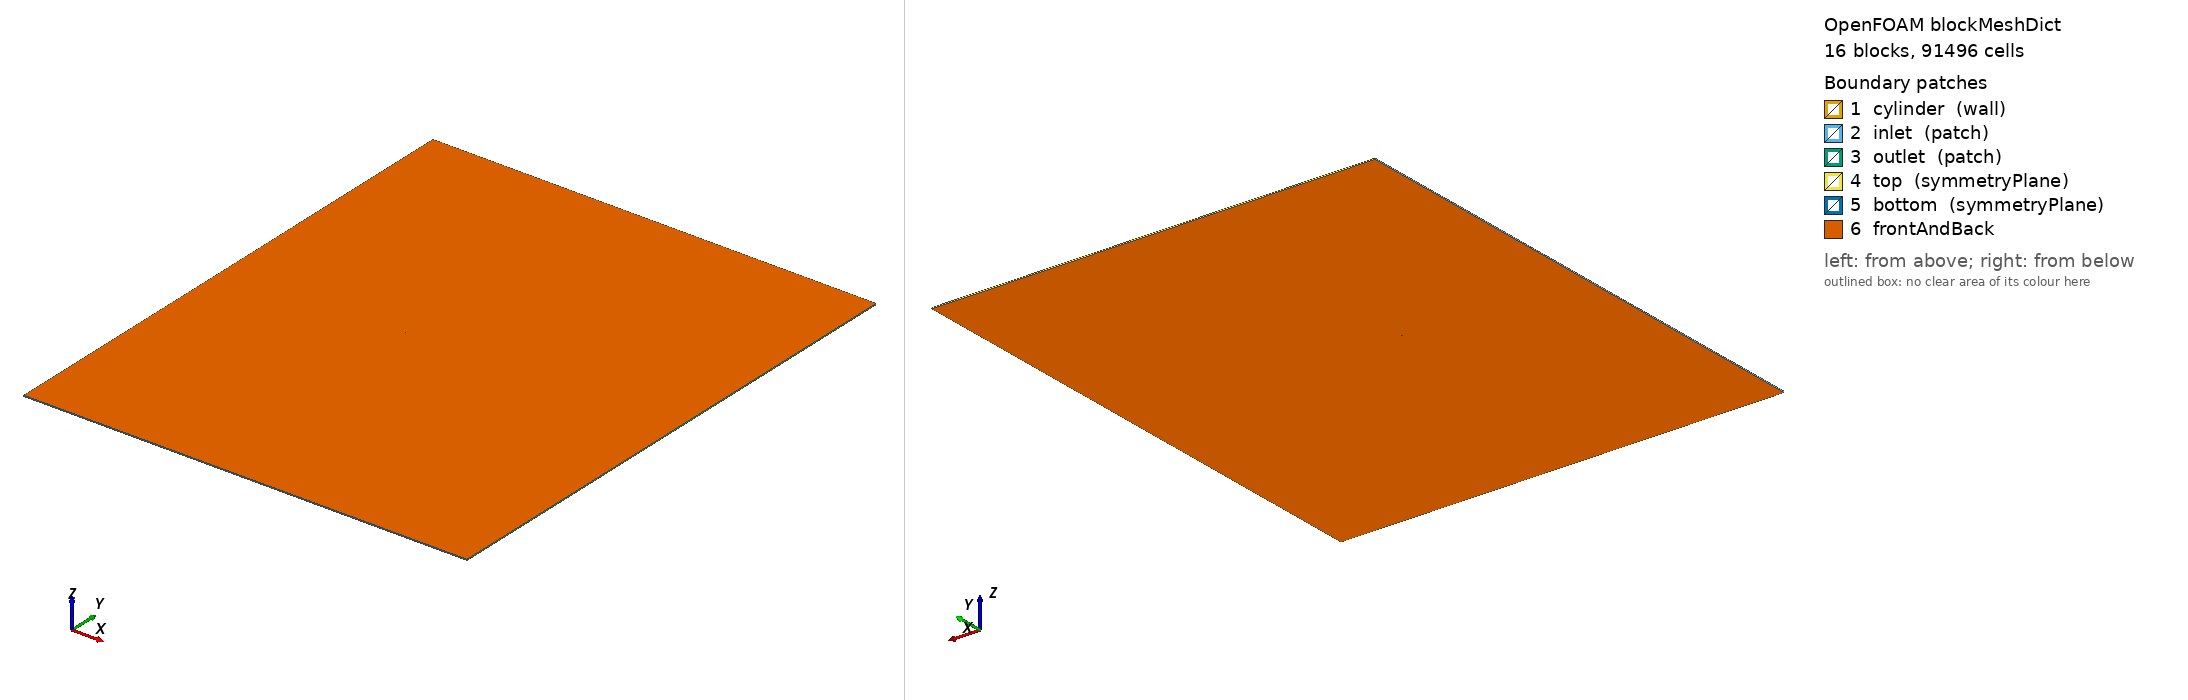

OpenFOAM case: the mesh blockMesh builds from blockMeshDict, 16 block(s), 91496 cells. Boundary patches (legend numbers): 1 cylinder (wall), 2 inlet (patch), 3 outlet (patch), 4 top (symmetryPlane), 5 bottom (symmetryPlane), 6 frontAndBack. Left view from above one corner, right view from below the opposite corner. Boundary conditions: 2 field file(s) under 0/; 0 of 6 drawn patches have an entry in a shipped field file.

=== system/blockMeshDict ===
/*  Generated by socrates.case_generation.blockmesh -- do not edit by hand  */
FoamFile
{
    version     2.0;
    format      ascii;
    class       dictionary;
    object      blockMeshDict;
}

// lengths below are in units of D; scale converts to metres
scale   0.01;

vertices
(
    (0.3535533906 -0.3535533906 0)
    (0.7071067812 -0.7071067812 0)
    (0.3535533906 0.3535533906 0)
    (0.7071067812 0.7071067812 0)
    (-0.3535533906 0.3535533906 0)
    (-0.7071067812 0.7071067812 0)
    (-0.3535533906 -0.3535533906 0)
    (-0.7071067812 -0.7071067812 0)
    (-160 -240 0)
    (-160 -2.5 0)
    (-160 2.5 0)
    (-160 240 0)
    (-2.5 -240 0)
    (-2.5 -2.5 0)
    (-2.5 2.5 0)
    (-2.5 240 0)
    (2.5 -240 0)
    (2.5 -2.5 0)
    (2.5 2.5 0)
    (2.5 240 0)
    (240 -240 0)
    (240 -2.5 0)
    (240 2.5 0)
    (240 240 0)
    (0.3535533906 -0.3535533906 1)
    (0.7071067812 -0.7071067812 1)
    (0.3535533906 0.3535533906 1)
    (0.7071067812 0.7071067812 1)
    (-0.3535533906 0.3535533906 1)
    (-0.7071067812 0.7071067812 1)
    (-0.3535533906 -0.3535533906 1)
    (-0.7071067812 -0.7071067812 1)
    (-160 -240 1)
    (-160 -2.5 1)
    (-160 2.5 1)
    (-160 240 1)
    (-2.5 -240 1)
    (-2.5 -2.5 1)
    (-2.5 2.5 1)
    (-2.5 240 1)
    (2.5 -240 1)
    (2.5 -2.5 1)
    (2.5 2.5 1)
    (2.5 240 1)
    (240 -240 1)
    (240 -2.5 1)
    (240 2.5 1)
    (240 240 1)
);

blocks
(
    hex (0 1 3 2 24 25 27 26) cylRingA (38 50 1) simpleGrading (7.748831174 1 1)
    hex (2 3 5 4 26 27 29 28) cylRingA (38 50 1) simpleGrading (7.748831174 1 1)
    hex (4 5 7 6 28 29 31 30) cylRingA (38 50 1) simpleGrading (7.748831174 1 1)
    hex (6 7 1 0 30 31 25 24) cylRingA (38 50 1) simpleGrading (7.748831174 1 1)
    hex (1 17 18 3 25 41 42 27) cylRingB (25 50 1) simpleGrading (3.293192052 1 1)
    hex (3 18 14 5 27 42 38 29) cylRingB (25 50 1) simpleGrading (3.293192052 1 1)
    hex (5 14 13 7 29 38 37 31) cylRingB (25 50 1) simpleGrading (3.293192052 1 1)
    hex (7 13 17 1 31 37 41 25) cylRingB (25 50 1) simpleGrading (3.293192052 1 1)
    hex (8 12 13 9 32 36 37 33) farField (68 89 1) simpleGrading (0.00931857593 0.007799564005 1)
    hex (9 13 14 10 33 37 38 34) farField (68 50 1) simpleGrading (0.00931857593 1 1)
    hex (10 14 15 11 34 38 39 35) farField (68 89 1) simpleGrading (0.00931857593 128.2122949 1)
    hex (12 16 17 13 36 40 41 37) farField (50 89 1) simpleGrading (1 0.007799564005 1)
    hex (14 18 19 15 38 42 43 39) farField (50 89 1) simpleGrading (1 128.2122949 1)
    hex (16 20 21 17 40 44 45 41) farField (239 89 1) simpleGrading (36.65844279 0.007799564005 1)
    hex (17 21 22 18 41 45 46 42) farField (239 50 1) simpleGrading (36.65844279 1 1)
    hex (18 22 23 19 42 46 47 43) farField (239 89 1) simpleGrading (36.65844279 128.2122949 1)
);

edges
(
    arc 0 2 (0.5 0 0)
    arc 24 26 (0.5 0 1)
    arc 1 3 (1 0 0)
    arc 25 27 (1 0 1)
    arc 2 4 (3.061616998e-17 0.5 0)
    arc 26 28 (3.061616998e-17 0.5 1)
    arc 3 5 (6.123233996e-17 1 0)
    arc 27 29 (6.123233996e-17 1 1)
    arc 4 6 (-0.5 6.123233996e-17 0)
    arc 28 30 (-0.5 6.123233996e-17 1)
    arc 5 7 (-1 1.224646799e-16 0)
    arc 29 31 (-1 1.224646799e-16 1)
    arc 6 0 (-9.184850994e-17 -0.5 0)
    arc 30 24 (-9.184850994e-17 -0.5 1)
    arc 7 1 (-1.836970199e-16 -1 0)
    arc 31 25 (-1.836970199e-16 -1 1)
);

boundary
(
    cylinder
    {
        type wall;
        faces
        (
            (2 0 24 26)
            (4 2 26 28)
            (6 4 28 30)
            (0 6 30 24)
        );
    }
    inlet
    {
        type patch;
        faces
        (
            (9 8 32 33)
            (10 9 33 34)
            (11 10 34 35)
        );
    }
    outlet
    {
        type patch;
        faces
        (
            (20 21 45 44)
            (21 22 46 45)
            (22 23 47 46)
        );
    }
    top
    {
        type symmetryPlane;
        faces
        (
            (15 11 35 39)
            (19 15 39 43)
            (23 19 43 47)
        );
    }
    bottom
    {
        type symmetryPlane;
        faces
        (
            (8 12 36 32)
            (12 16 40 36)
            (16 20 44 40)
        );
    }
);

defaultPatch
{
    name frontAndBack;
    type empty;
}

mergePatchPairs
(
);


Also in the case, not shown: 0/U (2713082 bytes, source omitted); 0/p (1196369 bytes, source omitted).
